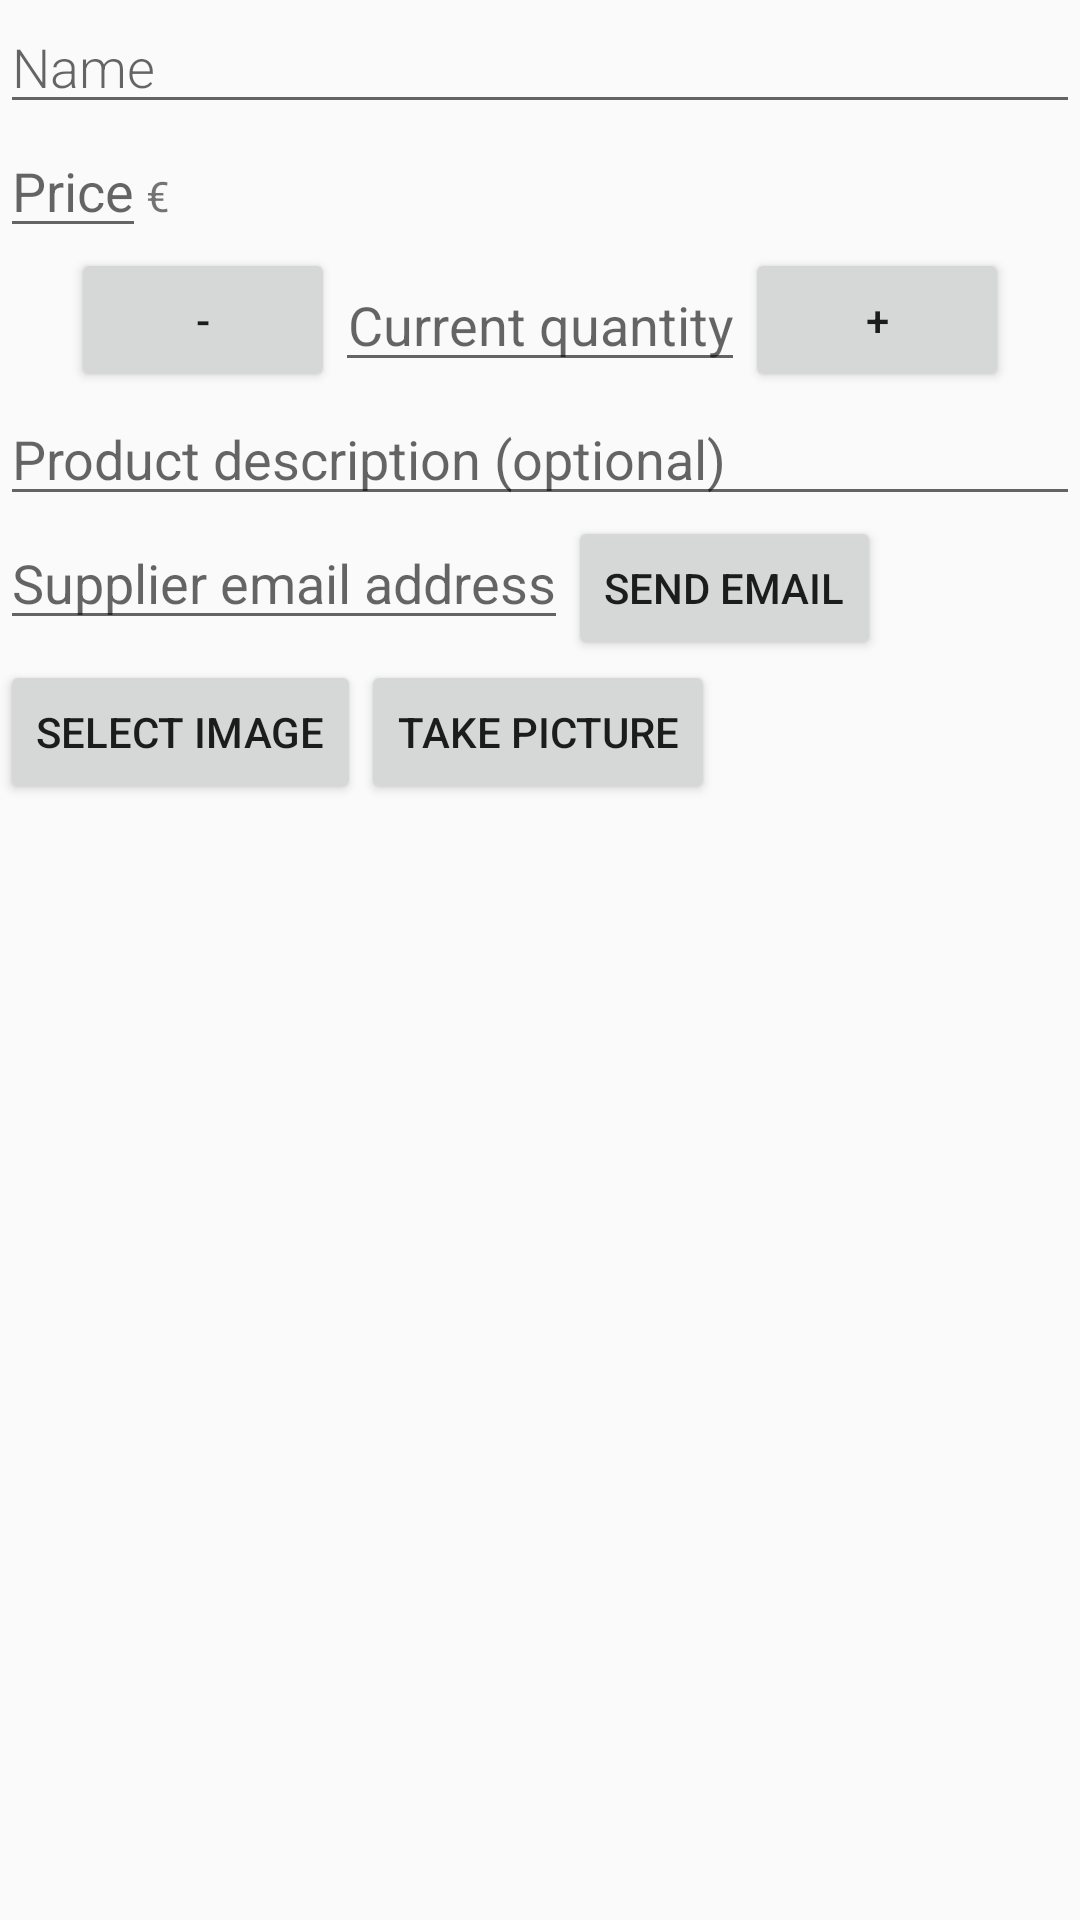

Write the Android layout XML for this screen, with the resource values it uses.
<!-- AndroidManifest.xml: application theme AppTheme -->
<!-- res/layout/activity_add_edit_item.xml -->
<?xml version="1.0" encoding="utf-8"?>
<ScrollView
    xmlns:android="http://schemas.android.com/apk/res/android"
    xmlns:tools="http://schemas.android.com/tools"
    android:layout_width="match_parent"
    android:layout_height="match_parent">

    <LinearLayout
        android:orientation="vertical"
        android:layout_width="match_parent"
        android:layout_height="wrap_content"
        tools:context="com.flynorc.a10_inventoryapp.AddEditItemActivity">

        
        <EditText
            android:id="@+id/edit_product_name"
            android:inputType="textCapWords"
            android:hint="@string/product_name_label"
            style="@style/EditorFieldStyle" />

        
        <LinearLayout
            android:layout_width="match_parent"
            android:layout_height="wrap_content">
            <EditText
                android:id="@+id/edit_product_price"
                android:layout_width="wrap_content"
                android:layout_height="wrap_content"
                android:hint="@string/product_price_label"
                android:inputType="numberDecimal" />
            <TextView
                android:layout_width="wrap_content"
                android:layout_height="wrap_content"
                android:text="@string/price_unit"/>

        </LinearLayout>

        
        <LinearLayout
            android:layout_width="wrap_content"
            android:layout_height="wrap_content"
            android:gravity="center"
            android:layout_gravity="center_horizontal">
            <Button
                android:id="@+id/quantity_dec_button"
                android:layout_width="wrap_content"
                android:layout_height="wrap_content"
                android:onClick="quantityDec"
                android:text="-"/>
            <EditText
                android:id="@+id/edit_product_quantity"
                android:inputType="number"
                android:layout_width="wrap_content"
                android:layout_height="wrap_content"
                android:textAlignment="center"
                android:hint="Current quantity"/>

            <Button
                android:id="@+id/quantity_inc_button"
                android:layout_width="wrap_content"
                android:layout_height="wrap_content"
                android:onClick="quantityInc"
                android:text="+"/>
        </LinearLayout>

        
        <EditText
            android:id="@+id/edit_product_description"
            android:layout_width="match_parent"
            android:layout_height="wrap_content"
            android:hint="@string/product_description_label"/>

        
        <LinearLayout
            android:layout_width="match_parent"
            android:layout_height="wrap_content">
            <EditText
                android:id="@+id/edit_product_supplier"
                android:layout_width="wrap_content"
                android:layout_height="wrap_content"
                android:inputType="textEmailAddress"
                android:hint="@string/product_supplier_email_label"/>
            <Button
                android:layout_width="wrap_content"
                android:layout_height="wrap_content"
                android:id="@+id/send_email_button"
                android:text="@string/send_email_button"
                android:onClick="sendEmail"/>

        </LinearLayout>

        
        <LinearLayout
            android:layout_width="match_parent"
            android:layout_height="wrap_content"
            android:orientation="horizontal">

            <Button
                android:id="@+id/select_image_button"
                android:layout_width="wrap_content"
                android:layout_height="wrap_content"
                android:text="@string/select_image_label"
                android:onClick="openImageSelector"/>

            <Button
                android:id="@+id/take_picture_button"
                android:layout_width="wrap_content"
                android:layout_height="wrap_content"
                android:text="@string/take_picture_label"
                android:onClick="takePicture"/>

        </LinearLayout>

        <TextView
            android:id="@+id/image_uri"
            android:layout_width="wrap_content"
            android:layout_height="wrap_content"
            tools:text="here will be image path"
            android:visibility="gone"/>

        <ImageView
            android:id="@+id/image_preview"
            android:layout_width="match_parent"
            android:layout_height="wrap_content"
            android:maxHeight="400dp"
            android:layout_gravity="center_horizontal"
            android:adjustViewBounds="true"
            android:scaleType="centerInside" />

    </LinearLayout>
</ScrollView>
<!-- resources referenced by this layout -->
<resources>
  <string name="price_unit">€</string>
  <string name="product_description_label">Product description (optional)</string>
  <string name="product_name_label">Name</string>
  <string name="product_price_label">Price</string>
  <string name="product_supplier_email_label">Supplier email address</string>
  <string name="select_image_label">Select image</string>
  <string name="send_email_button">Send email</string>
  <string name="take_picture_label">Take picture</string>
  <style name="EditorFieldStyle">
          <item name="android:layout_height">wrap_content</item>
          <item name="android:layout_width">match_parent</item>
          <item name="android:fontFamily">sans-serif-light</item>
          <item name="android:textAppearance">?android:textAppearanceMedium</item>
      </style>
  <style name="AppTheme" parent="Theme.AppCompat.Light.DarkActionBar">
          
          <item name="colorPrimary">@color/colorPrimary</item>
          <item name="colorPrimaryDark">@color/colorPrimaryDark</item>
          <item name="colorAccent">@color/colorAccent</item>
      </style>
  <!-- not gathered from this repository: default colours our renderer supplied (Android Studio template values) -->
  <color name="colorPrimary">#FF6200EE</color>
  <color name="colorPrimaryDark">#FF3700B3</color>
  <color name="colorAccent">#FF03DAC5</color>
</resources>
